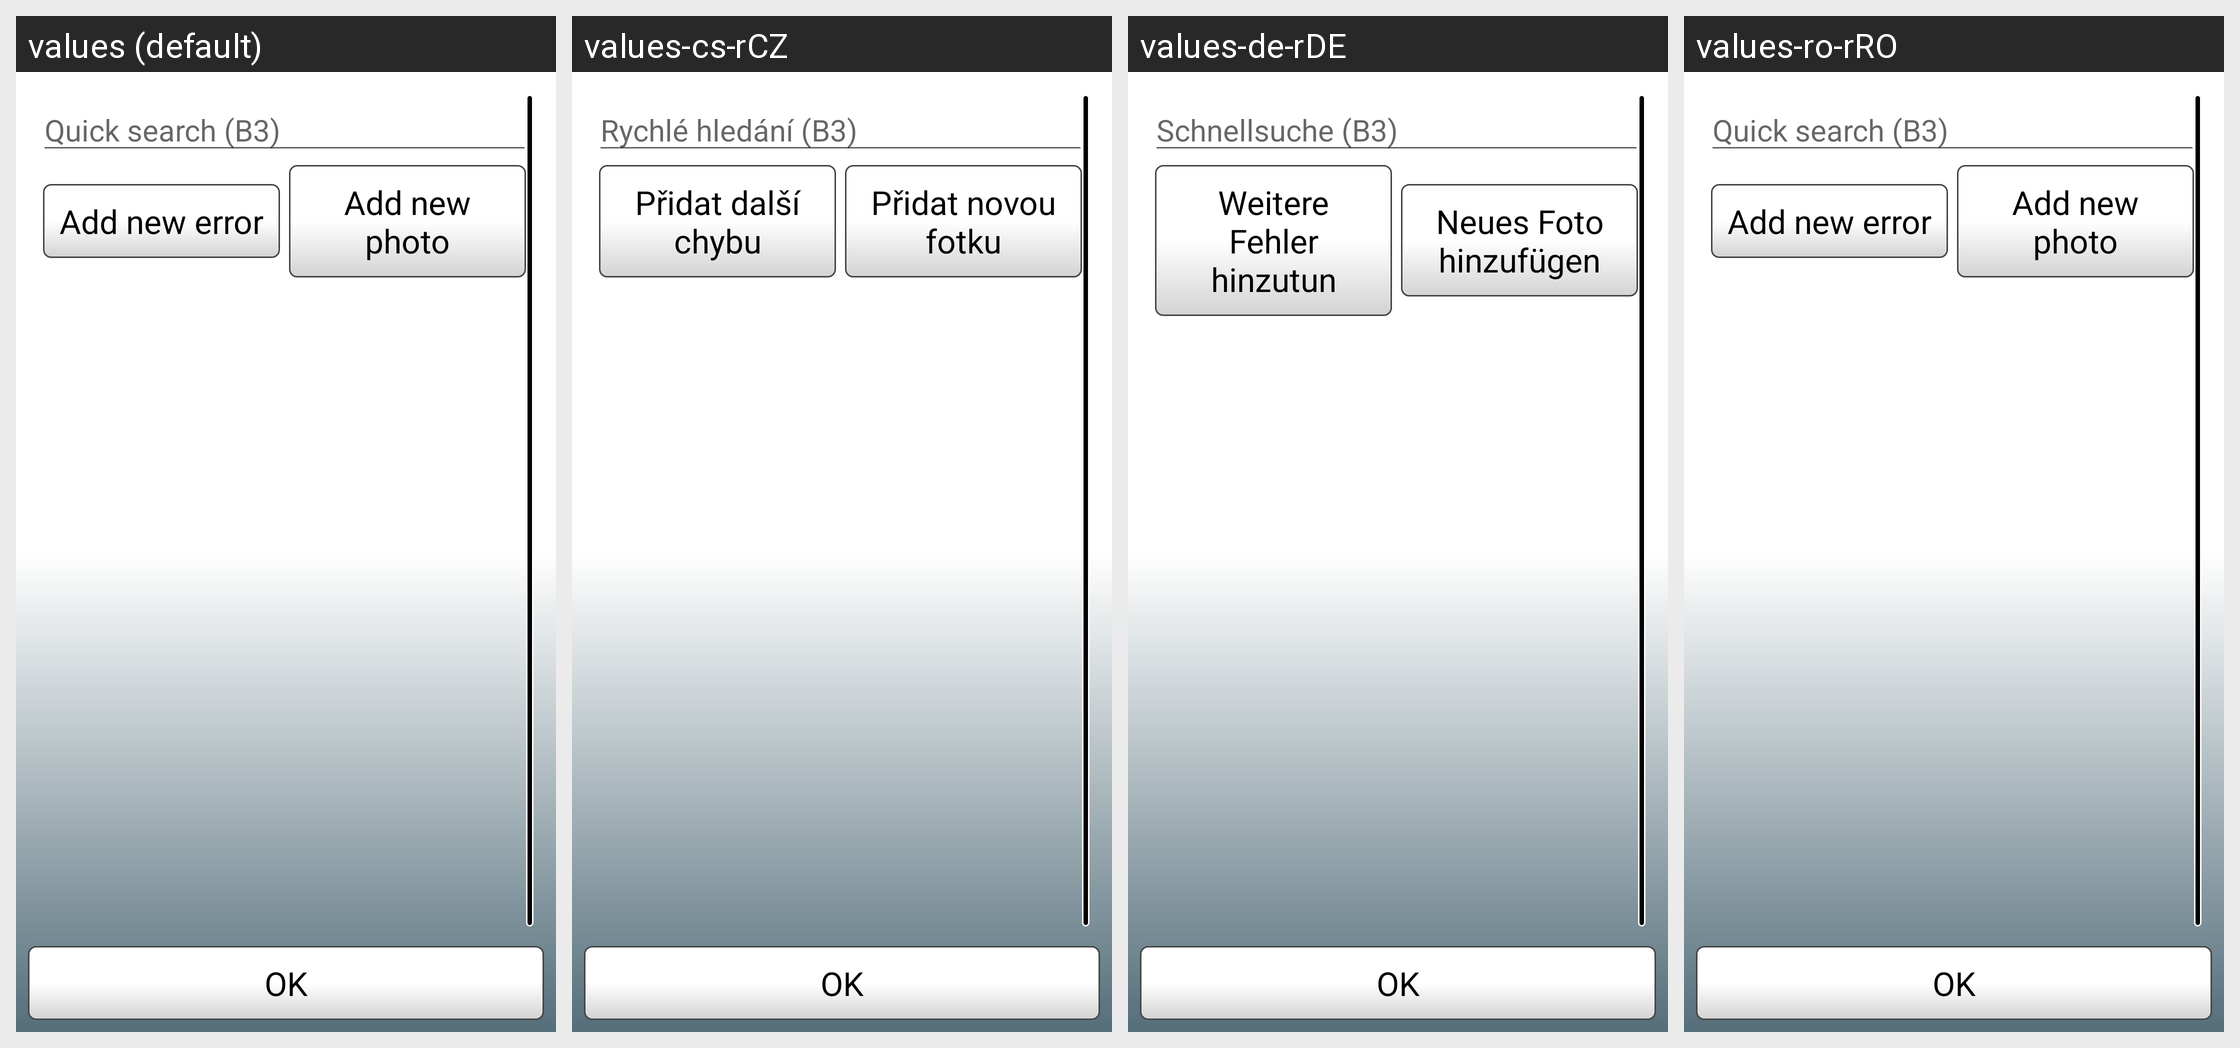

Locale-by-locale string values for the Android screen shown in this grid:
Android screen res/layout/dilalog_errors.xml rendered under 4 locales, left to right: values (default), values-cs-rCZ, values-de-rDE, values-ro-rRO. Device: Nexus 5 (rendered at 1080×1920; each locale shown at half size, 540×960, under a caption strip naming it); theme AppTheme.
Strings drawn on this screen, with the default value and each locale's value (text and hints the layout hard-codes, and strings that could not be matched under every locale, appear in the picture but are not listed):

quickSearch
  values: Quick search (B3)
  values-cs-rCZ: Rychlé hledání (B3)
  values-de-rDE: Schnellsuche (B3)
  values-ro-rRO: Quick search (B3)  [not translated; the default value is used]

btn_add_error
  values: Add new error
  values-cs-rCZ: Přidat další chybu
  values-de-rDE: Weitere Fehler hinzutun
  values-ro-rRO: Add new error  [not translated; the default value is used]

btn_add_error_photo
  values: Add new photo
  values-cs-rCZ: Přidat novou fotku
  values-de-rDE: Neues Foto hinzufügen
  values-ro-rRO: Add new photo  [not translated; the default value is used]

ok
  values: OK
  values-cs-rCZ: OK  [not translated; the default value is used]
  values-de-rDE: OK  [not translated; the default value is used]
  values-ro-rRO: OK  [not translated; the default value is used]
